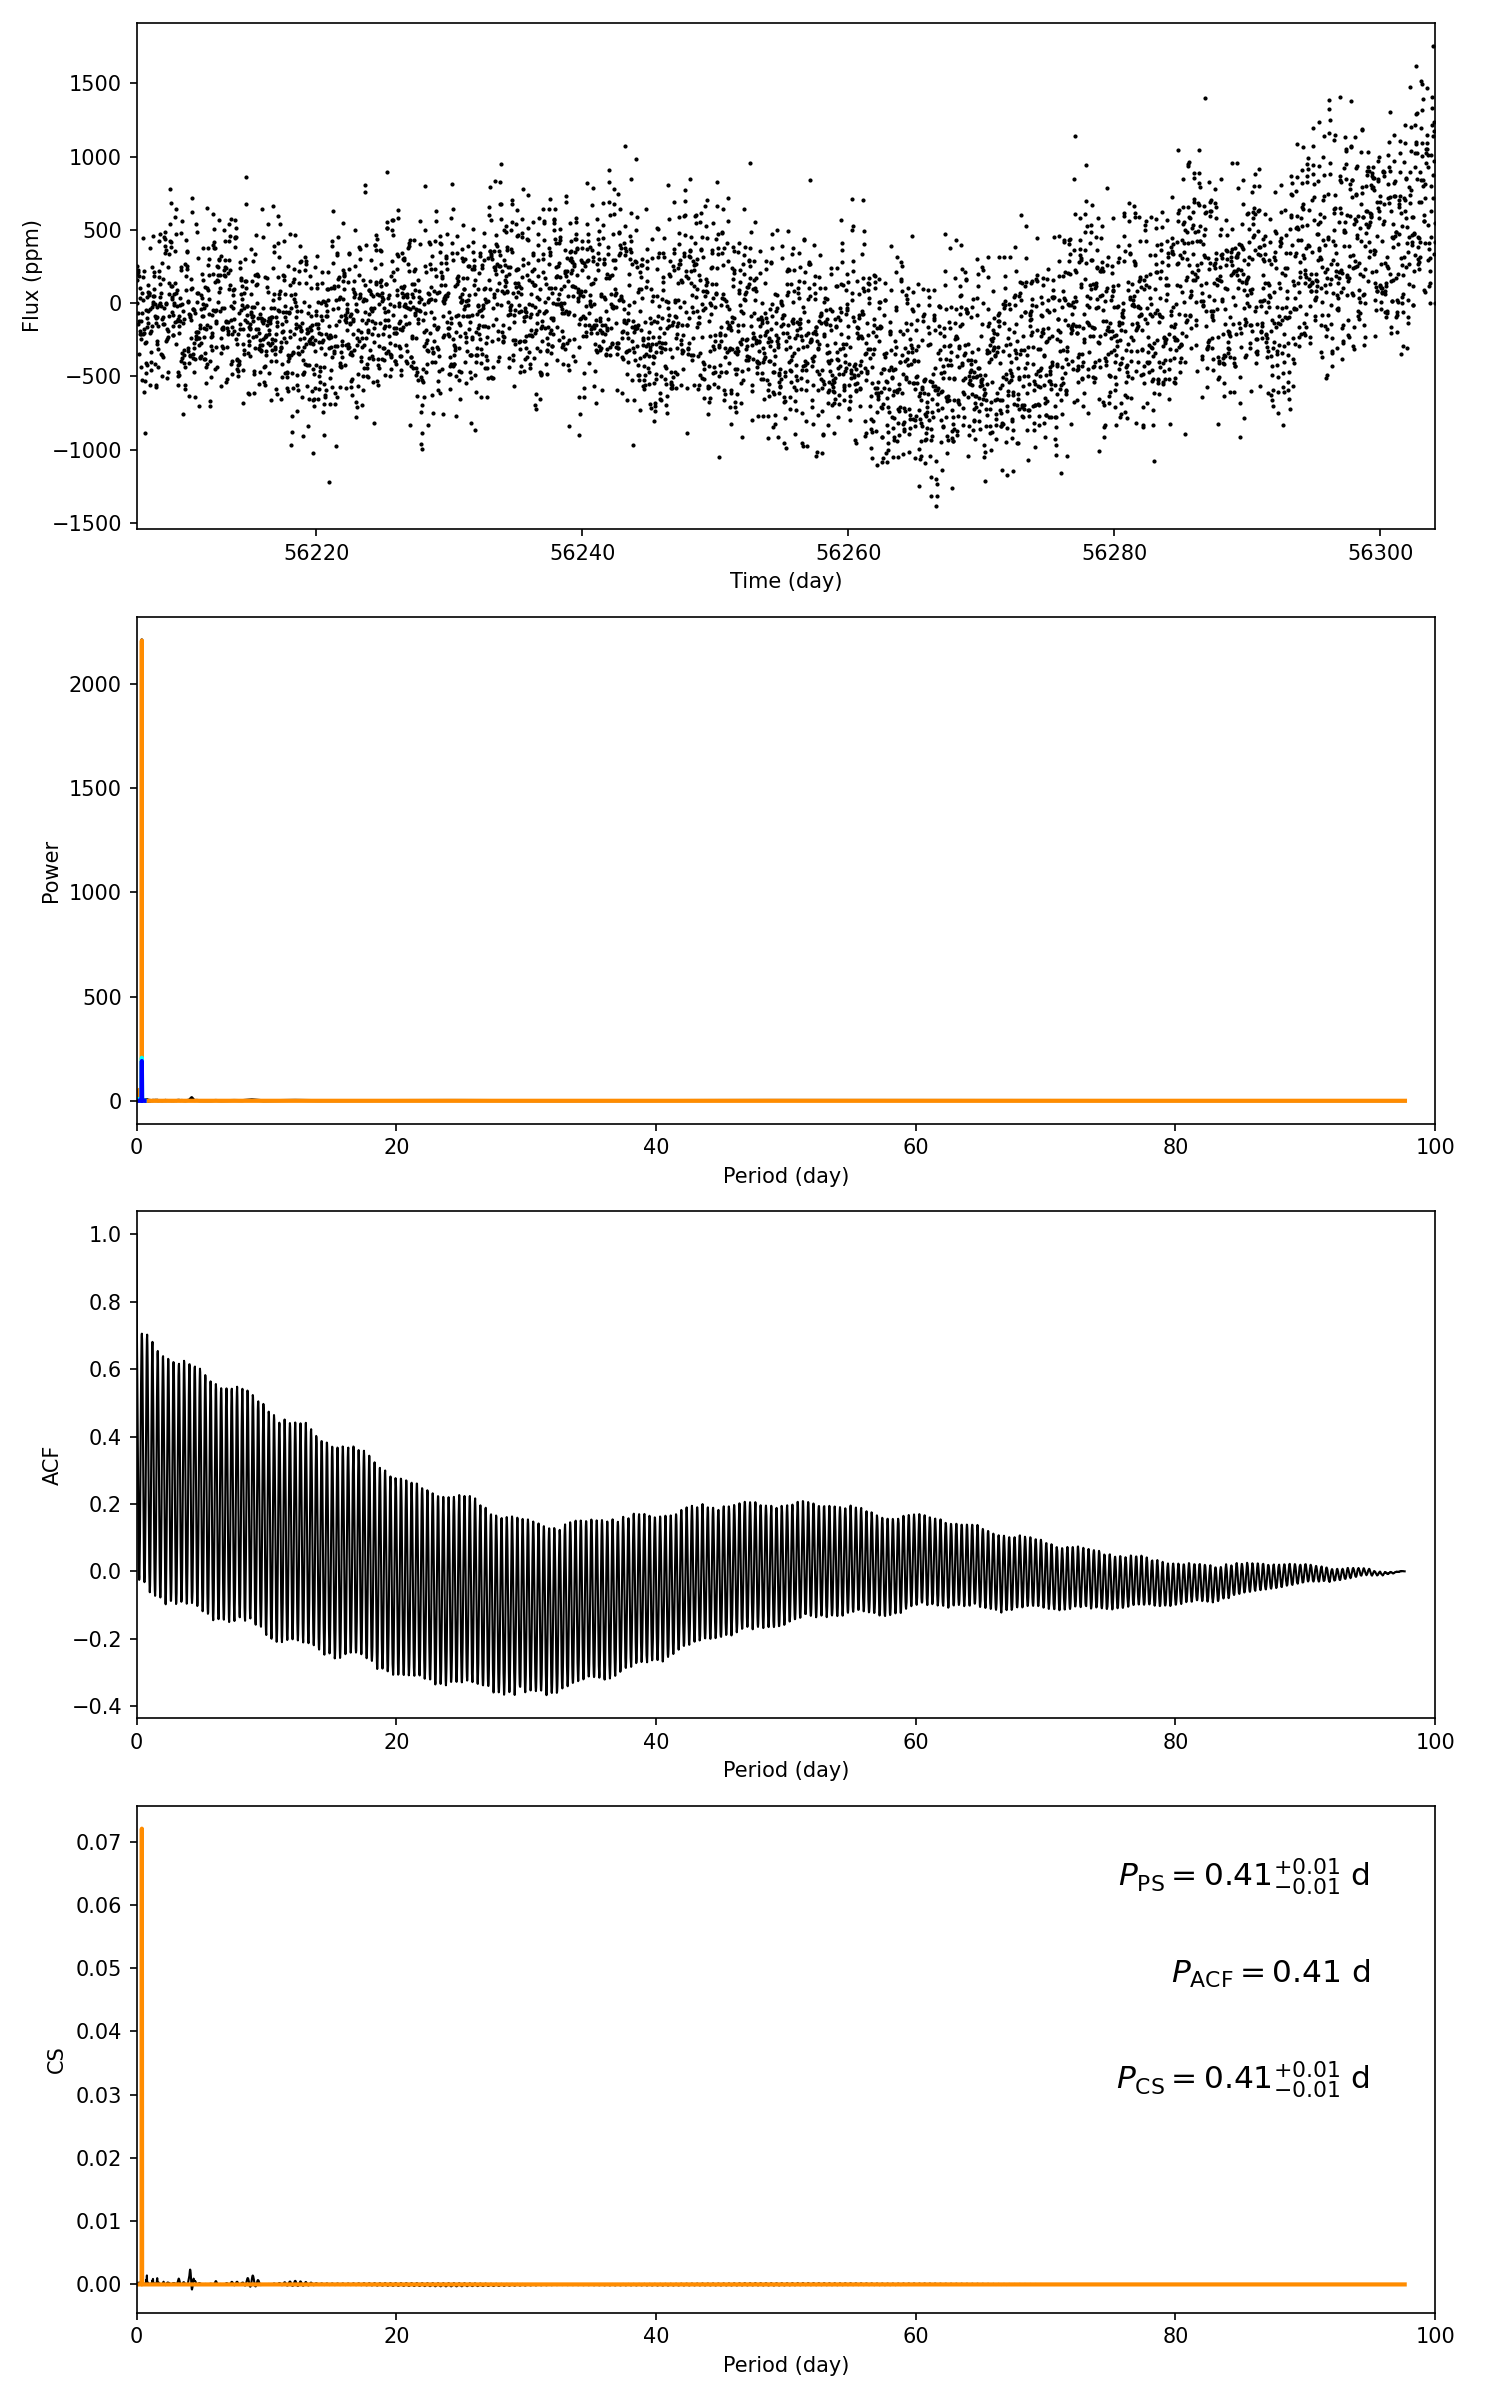

Values plotted in this chart, from the file beside it:
target_id, prot_ps, prot_acf, prot_cs, e_prot_ps, E_prot_ps, e_prot_acf, E_prot_acf, e_prot_cs, E_prot_cs, sph_ps, sph_acf, sph_cs, e_sph_ps, e_sph_acf, e_sph_cs, h_ps, fa_prob_ps, hacf, gacf, hcs
5707157, 0.4082, 0.4087, 0.4089, 0.01089, 0.01089, -1.0, -1.0, 0.007971, 0.007971, 361.3, 362.9, 362.9, 43, 42.61, 42.61, 2210, 0.0, 0.6907, 0.6804, 0.07203
